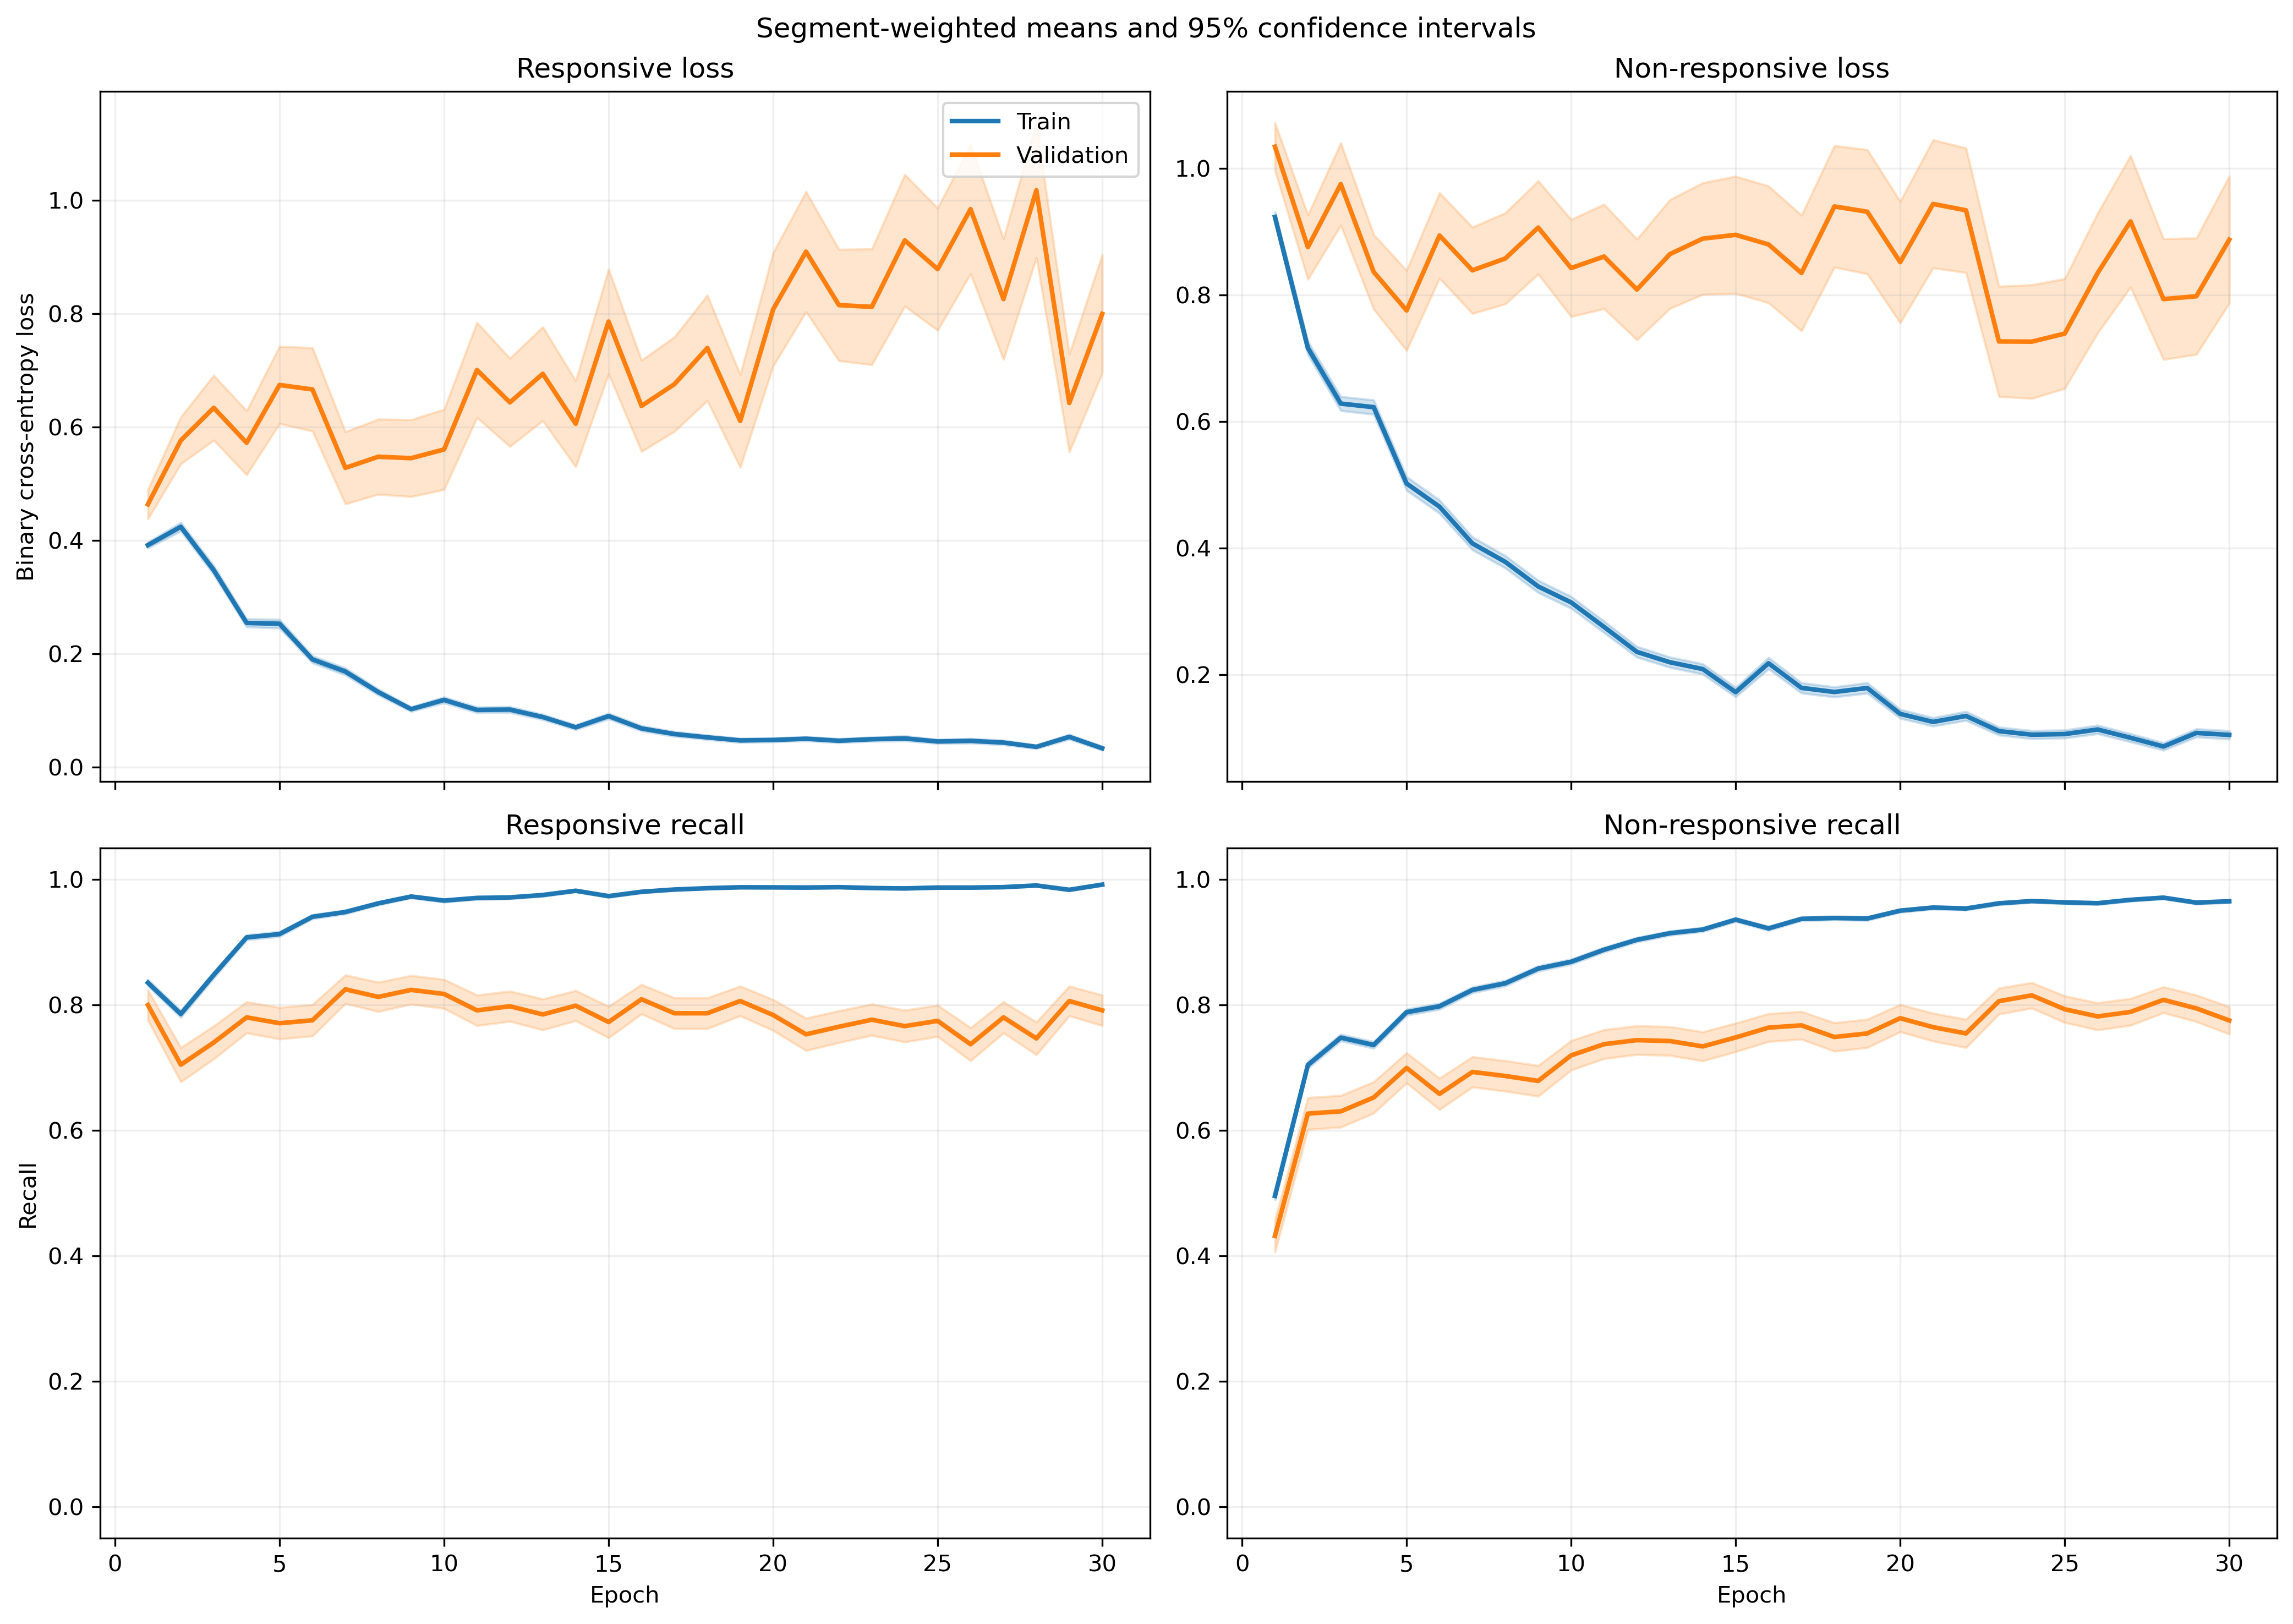

The table this chart was drawn from, first rows:
fold, epoch, split, r_loss, r_loss_count, r_loss_sum, r_loss_sum_sq, r_recall, r_recall_count, r_recall_sum, r_recall_sum_sq, nr_loss, nr_loss_count, nr_loss_sum, nr_loss_sum_sq, nr_recall, nr_recall_count, nr_recall_sum, nr_recall_sum_sq
1, 1, train, 0.4197, 1063, 446.2, 342.3, 0.8053, 1063, 856.0, 856.0, 0.8673, 1401, 1215, 1669, 0.5475, 1401, 767.0, 767.0
1, 1, validation, 0.1585, 10, 1.585, 0.3945, 1.0, 10, 10.0, 10.0, , 0, 0.0, 0.0, , 0, 0.0, 0.0
1, 2, train, 0.4047, 1063, 430.2, 476.4, 0.8119, 1063, 863.0, 863.0, 0.6495, 1401, 910, 1483, 0.7273, 1401, 1019, 1019
1, 2, validation, 0.1227, 10, 1.227, 0.26, 1.0, 10, 10.0, 10.0, , 0, 0.0, 0.0, , 0, 0.0, 0.0
1, 3, train, 0.276, 1063, 293.4, 323.1, 0.8871, 1063, 943.0, 943.0, 0.6173, 1401, 864.9, 1672, 0.7502, 1401, 1051, 1051
1, 3, validation, 0.08548, 10, 0.8548, 0.2185, 1.0, 10, 10.0, 10.0, , 0, 0.0, 0.0, , 0, 0.0, 0.0
1, 4, train, 0.2239, 1063, 238, 398, 0.9313, 1063, 990.0, 990.0, 0.6071, 1401, 850.6, 1832, 0.7338, 1401, 1028, 1028
1, 4, validation, 0.04895, 10, 0.4895, 0.03084, 1.0, 10, 10.0, 10.0, , 0, 0.0, 0.0, , 0, 0.0, 0.0
1, 5, train, 0.1945, 1063, 206.7, 194.7, 0.9454, 1063, 1005, 1005, 0.4898, 1401, 686.2, 1241, 0.7773, 1401, 1089, 1089
1, 5, validation, 0.06043, 10, 0.6043, 0.05872, 1.0, 10, 10.0, 10.0, , 0, 0.0, 0.0, , 0, 0.0, 0.0
1, 6, train, 0.1941, 1063, 206.3, 293.3, 0.9417, 1063, 1001, 1001, 0.3463, 1401, 485.2, 975.5, 0.8451, 1401, 1184, 1184
1, 6, validation, 0.04324, 10, 0.4324, 0.0286, 1.0, 10, 10.0, 10.0, , 0, 0.0, 0.0, , 0, 0.0, 0.0
1, 7, train, 0.2127, 1063, 226.1, 463.8, 0.9454, 1063, 1005, 1005, 0.2583, 1401, 361.8, 746, 0.8822, 1401, 1236, 1236
1, 7, validation, 0.03072, 10, 0.3072, 0.01923, 1.0, 10, 10.0, 10.0, , 0, 0.0, 0.0, , 0, 0.0, 0.0
1, 8, train, 0.1146, 1063, 121.8, 143.7, 0.9708, 1063, 1032, 1032, 0.2796, 1401, 391.7, 822.4, 0.8737, 1401, 1224, 1224
1, 8, validation, 0.016, 10, 0.16, 0.003339, 1.0, 10, 10.0, 10.0, , 0, 0.0, 0.0, , 0, 0.0, 0.0
1, 9, train, 0.09813, 1063, 104.3, 117.1, 0.9774, 1063, 1039, 1039, 0.2539, 1401, 355.7, 713.4, 0.8879, 1401, 1244, 1244
1, 9, validation, 0.01495, 10, 0.1495, 0.00266, 1.0, 10, 10.0, 10.0, , 0, 0.0, 0.0, , 0, 0.0, 0.0
1, 10, train, 0.05683, 1063, 60.41, 55.38, 0.9887, 1063, 1051, 1051, 0.327, 1401, 458.2, 1050, 0.8615, 1401, 1207, 1207
1, 10, validation, 0.01001, 10, 0.1001, 0.001326, 1.0, 10, 10.0, 10.0, , 0, 0.0, 0.0, , 0, 0.0, 0.0
1, 11, train, 0.159, 1063, 169, 328.8, 0.9454, 1063, 1005, 1005, 0.1741, 1401, 244, 563.2, 0.93, 1401, 1303, 1303
1, 11, validation, 0.02464, 10, 0.2464, 0.02654, 1.0, 10, 10.0, 10.0, , 0, 0.0, 0.0, , 0, 0.0, 0.0
1, 12, train, 0.06413, 1063, 68.17, 65.84, 0.9859, 1063, 1048, 1048, 0.1882, 1401, 263.6, 639, 0.9293, 1401, 1302, 1302
1, 12, validation, 0.009235, 10, 0.09235, 0.001306, 1.0, 10, 10.0, 10.0, , 0, 0.0, 0.0, , 0, 0.0, 0.0
1, 13, train, 0.05065, 1063, 53.85, 61.15, 0.9831, 1063, 1045, 1045, 0.2741, 1401, 384, 932.7, 0.8951, 1401, 1254, 1254
1, 13, validation, 0.005729, 10, 0.05729, 0.0003901, 1.0, 10, 10.0, 10.0, , 0, 0.0, 0.0, , 0, 0.0, 0.0
1, 14, train, 0.07367, 1063, 78.31, 85.7, 0.9793, 1063, 1041, 1041, 0.1508, 1401, 211.3, 440.4, 0.9422, 1401, 1320, 1320
1, 14, validation, 0.004403, 10, 0.04403, 0.0002372, 1.0, 10, 10.0, 10.0, , 0, 0.0, 0.0, , 0, 0.0, 0.0
1, 15, train, 0.0575, 1063, 61.12, 106.6, 0.9868, 1063, 1049, 1049, 0.2746, 1401, 384.7, 1013, 0.9015, 1401, 1263, 1263
1, 15, validation, 0.002404, 10, 0.02404, 8.05756671979907e-05, 1.0, 10, 10.0, 10.0, , 0, 0.0, 0.0, , 0, 0.0, 0.0
1, 16, train, 0.09836, 1063, 104.6, 176.4, 0.9643, 1063, 1025, 1025, 0.1663, 1401, 233, 721.2, 0.9493, 1401, 1330, 1330
1, 16, validation, 0.003688, 10, 0.03688, 0.0003741, 1.0, 10, 10.0, 10.0, , 0, 0.0, 0.0, , 0, 0.0, 0.0
1, 17, train, 0.04841, 1063, 51.46, 84.88, 0.9868, 1063, 1049, 1049, 0.1366, 1401, 191.4, 551.5, 0.9507, 1401, 1332, 1332
1, 17, validation, 0.001902, 10, 0.01902, 5.7941733530242345e-05, 1.0, 10, 10.0, 10.0, , 0, 0.0, 0.0, , 0, 0.0, 0.0
1, 18, train, 0.03048, 1063, 32.4, 55.24, 0.9934, 1063, 1056, 1056, 0.1506, 1401, 211, 551.4, 0.945, 1401, 1324, 1324
1, 18, validation, 0.002372, 10, 0.02372, 7.584007767036383e-05, 1.0, 10, 10.0, 10.0, , 0, 0.0, 0.0, , 0, 0.0, 0.0
1, 19, train, 0.08367, 1063, 88.94, 238, 0.9784, 1063, 1040, 1040, 0.09635, 1401, 135, 381.6, 0.97, 1401, 1359, 1359
1, 19, validation, 0.001779, 10, 0.01779, 3.858206650875218e-05, 1.0, 10, 10.0, 10.0, , 0, 0.0, 0.0, , 0, 0.0, 0.0
1, 20, train, 0.03743, 1063, 39.78, 37, 0.9906, 1063, 1053, 1053, 0.1623, 1401, 227.3, 622.1, 0.945, 1401, 1324, 1324
1, 20, validation, 0.002196, 10, 0.02196, 6.483533456957957e-05, 1.0, 10, 10.0, 10.0, , 0, 0.0, 0.0, , 0, 0.0, 0.0
1, 21, train, 0.04752, 1063, 50.51, 76.87, 0.9915, 1063, 1054, 1054, 0.07851, 1401, 110, 268.5, 0.9722, 1401, 1362, 1362
1, 21, validation, 0.003478, 10, 0.03478, 0.0001572, 1.0, 10, 10.0, 10.0, , 0, 0.0, 0.0, , 0, 0.0, 0.0
1, 22, train, 0.07195, 1063, 76.48, 135.8, 0.9774, 1063, 1039, 1039, 0.0729, 1401, 102.1, 275.4, 0.9764, 1401, 1368, 1368
1, 22, validation, 0.007345, 10, 0.07345, 0.00149, 1.0, 10, 10.0, 10.0, , 0, 0.0, 0.0, , 0, 0.0, 0.0
1, 23, train, 0.02658, 1063, 28.25, 26.5, 0.9981, 1063, 1061, 1061, 0.2033, 1401, 284.8, 609, 0.9193, 1401, 1288, 1288
1, 23, validation, 0.002863, 10, 0.02863, 0.0001211, 1.0, 10, 10.0, 10.0, , 0, 0.0, 0.0, , 0, 0.0, 0.0
1, 24, train, 0.07062, 1063, 75.07, 171.8, 0.9727, 1063, 1034, 1034, 0.05885, 1401, 82.45, 314.6, 0.9857, 1401, 1381, 1381
1, 24, validation, 0.001329, 10, 0.01329, 2.3212142650663736e-05, 1.0, 10, 10.0, 10.0, , 0, 0.0, 0.0, , 0, 0.0, 0.0
1, 25, train, 0.01463, 1063, 15.55, 7.901, 0.9981, 1063, 1061, 1061, 0.1209, 1401, 169.4, 387, 0.9543, 1401, 1337, 1337
1, 25, validation, 0.001413, 10, 0.01413, 2.7556393661143375e-05, 1.0, 10, 10.0, 10.0, , 0, 0.0, 0.0, , 0, 0.0, 0.0
1, 26, train, 0.02124, 1063, 22.57, 23.5, 0.9953, 1063, 1058, 1058, 0.1323, 1401, 185.3, 476.4, 0.9529, 1401, 1335, 1335
1, 26, validation, 0.00207, 10, 0.0207, 5.61548490622954e-05, 1.0, 10, 10.0, 10.0, , 0, 0.0, 0.0, , 0, 0.0, 0.0
1, 27, train, 0.09347, 1063, 99.36, 234.5, 0.9671, 1063, 1028, 1028, 0.05865, 1401, 82.17, 256.5, 0.9822, 1401, 1376, 1376
1, 27, validation, 0.00269, 10, 0.0269, 0.0001523, 1.0, 10, 10.0, 10.0, , 0, 0.0, 0.0, , 0, 0.0, 0.0
1, 28, train, 0.01984, 1063, 21.09, 66.87, 0.9972, 1063, 1060, 1060, 0.0819, 1401, 114.7, 403, 0.9772, 1401, 1369, 1369
1, 28, validation, 0.0006995, 10, 0.006995, 6.672038125543622e-06, 1.0, 10, 10.0, 10.0, , 0, 0.0, 0.0, , 0, 0.0, 0.0
1, 29, train, 0.03913, 1063, 41.6, 27.29, 0.9906, 1063, 1053, 1053, 0.1034, 1401, 144.9, 278.5, 0.965, 1401, 1352, 1352
1, 29, validation, 0.003584, 10, 0.03584, 0.0001833, 1.0, 10, 10.0, 10.0, , 0, 0.0, 0.0, , 0, 0.0, 0.0
1, 30, train, 0.06109, 1063, 64.94, 176, 0.9831, 1063, 1045, 1045, 0.0576, 1401, 80.69, 287.2, 0.985, 1401, 1380, 1380
1, 30, validation, 0.001808, 10, 0.01808, 0.0001069, 1.0, 10, 10.0, 10.0, , 0, 0.0, 0.0, , 0, 0.0, 0.0
... 1,140 more rows
